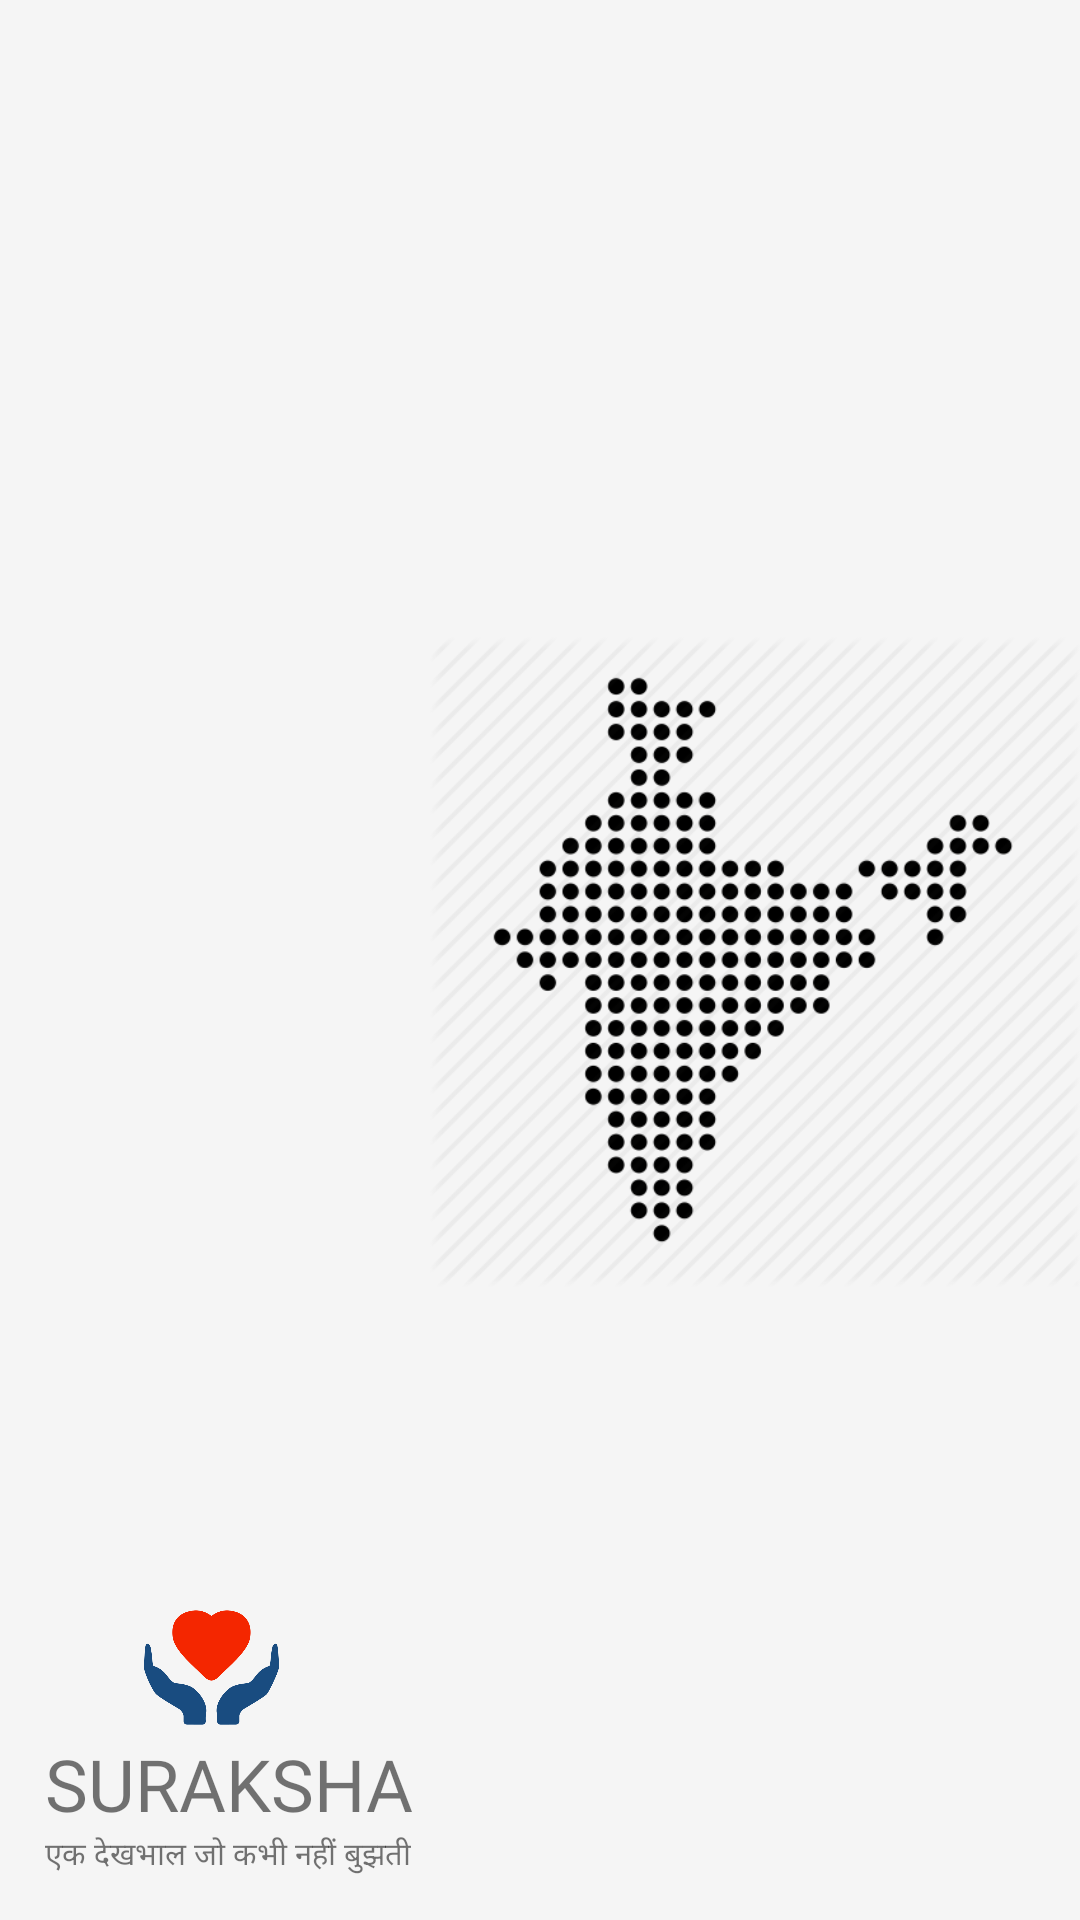

The Android layout XML behind this screen, and the referenced resources:
<!-- AndroidManifest.xml: application theme AppTheme -->
<!-- res/layout/menu_header.xml -->
<?xml version="1.0" encoding="utf-8"?>
<RelativeLayout
    xmlns:android="http://schemas.android.com/apk/res/android"
    android:layout_width="match_parent"
    android:layout_height="200dp"
    android:background="@color/lightWhite"
    android:paddingLeft="15dp">

    <TextView
        android:id="@+id/menu_slogan"
        android:layout_alignParentBottom="true"
        android:layout_height="wrap_content"
        android:layout_marginRight="5dp"
        android:layout_marginBottom="14dp"
        android:gravity="center_horizontal"
        android:layout_width="wrap_content"
        android:fontFamily="@font/brandon_black"
        android:textSize="10.45sp"
        android:text="@string/Splash_subtitle" />

    <TextView
        android:fontFamily="@font/brandon_black"
        android:id="@+id/app_name"
        android:layout_above="@id/menu_slogan"
        android:layout_height="wrap_content"
        android:layout_width="wrap_content"
        android:text="@string/stitle"
        android:textColor="@color/htmlCadetBlue"
        android:textSize="24sp" />

    <ImageView
        android:layout_width="45dp"
        android:layout_height="45dp"
        android:layout_above="@id/app_name"
        android:layout_centerInParent="true"
        android:layout_marginBottom="0dp"
        android:layout_marginStart="-90dp"
        android:layout_toEndOf="@+id/app_name"
        android:src="@drawable/heart" />

    <ImageView
        android:layout_width="200dp"
        android:layout_height="200dp"
        android:layout_alignParentBottom="true"
        android:layout_alignParentRight="true"
        android:layout_alignParentTop="true"
        android:layout_marginStart="1dp"
        android:layout_marginTop="1dp"
        android:layout_toEndOf="@+id/menu_slogan"
        android:src="@drawable/map1" />

</RelativeLayout>
<!-- resources referenced by this layout -->
<resources>
  <color name="lightWhite">#f5f5f5</color>
  <!-- drawable heart: png bitmap (drawable, 19537 bytes) -->
  <!-- drawable map1: png bitmap (drawable, 42649 bytes) -->
  <string name="Splash_subtitle">एक देखभाल जो कभी नहीं बुझती</string>
  <string name="stitle">SURAKSHA</string>
  <style name="AppTheme" parent="Theme.AppCompat.Light.NoActionBar">
          
          <item name="colorPrimary">@color/colorPrimary</item>
          <item name="colorPrimaryDark">@color/colorPrimaryDark</item>
          <item name="colorAccent">@color/colorAccent</item>
      </style>
  <color name="colorPrimary">#ffe400</color>
  <color name="colorPrimaryDark">#ffa600</color>
  <color name="colorAccent">#272727</color>
</resources>
